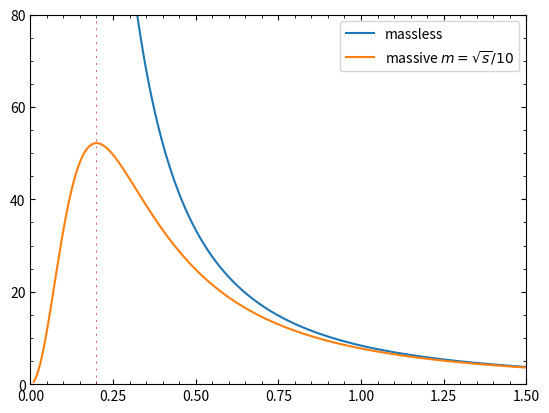

The matplotlib source for this figure:
import numpy as np
import matplotlib.pyplot as plt

CF = 4 / 3
alphas = 0.118  # alphas(MZ)


def xs_full_massive(x1, x2, rho):
    """
    Equation(4) on the exam sheet
    """
    beta = np.sqrt(1 - rho)
    return (CF / beta * alphas / (2 * np.pi)) * (
        2 * (x1 + x2 - 1 - rho / 2) / ((1 - x1) * (1 - x2))
        - rho / 2 * (1 / (1 - x1) ** 2 + 1 / (1 - x2) ** 2)
        + 1 / (1 + rho / 2) * (((1 - x1) ** 2 + (1 - x2) ** 2) / ((1 - x1) * (1 - x2)))
    )


def xs_lo(theta, rho):
    """
    Peskin (5.12), m_mu = m is the mass of the outcome
    """
    Ecm2 = s
    E2 = Ecm2 / 2
    m2 = rho * s / 4
    alpha = 1 / 137
    return (
        (alpha ** 2 / 4 * Ecm2)
        * np.sqrt(1 - m2 / E2)
        * ((1 + m2 / E2) + (1 - m2 / E2) * np.cos(theta) ** 2)
    )


def xs_massive(z, theta, rho):
    """
    Equation(6) on the exam sheet
    """
    return CF * alphas / np.pi * 1 / z * theta ** 2 / (theta ** 2 + rho) ** 2


# GeV^2, the unique relevant energy scale
# it's just a reference, anything else is adimensional referred to this
# scale
s = 1

rho_m0 = 0
rho_m1 = 4 / 100  # in units of (m ** 2) / s
# kt = p * sin(theta) ~= p * theta
# kt ** 2 = theta ** 2 * p ** 2
kts = np.linspace(1e-2, 1.5, 1000)
thetas = kts / np.sqrt(s)
z = 2 * 3e-3 / np.sqrt(s)


# rho, m = 0
# xs_m0_lo = np.vectorize(xs_lo, excluded=[1])(thetas, rho_m0)
xs_m0 = np.vectorize(xs_massive, excluded=[0, 2])(z, thetas, rho_m0)
# rho, m = 1
# xs_m1_lo = np.vectorize(xs_lo, excluded=[1])(thetas, rho_m1)
xs_m1 = np.vectorize(xs_massive, excluded=[0, 2])(z, thetas, rho_m1)

plt.plot(kts, xs_m0, label="massless")  # * xs_m0_lo)
plt.plot(kts, xs_m1, label=r"massive $m=\sqrt{s}/10$")  # * xs_m1_lo)

plt.vlines(np.sqrt(rho_m1), 0, 80, color="tab:red", ls=(0, (3, 7)), lw=0.5)


plt.tick_params(which="both", direction="in", top=True, right=True)
plt.minorticks_on()

plt.xlim(0, 1.5)
plt.xticks(np.linspace(0, 1.5, 7))
plt.ylim(0, 80)
plt.yticks(np.linspace(0, 80, 5))
plt.legend()

# plt.show()
plt.savefig("me(kt).pdf")
